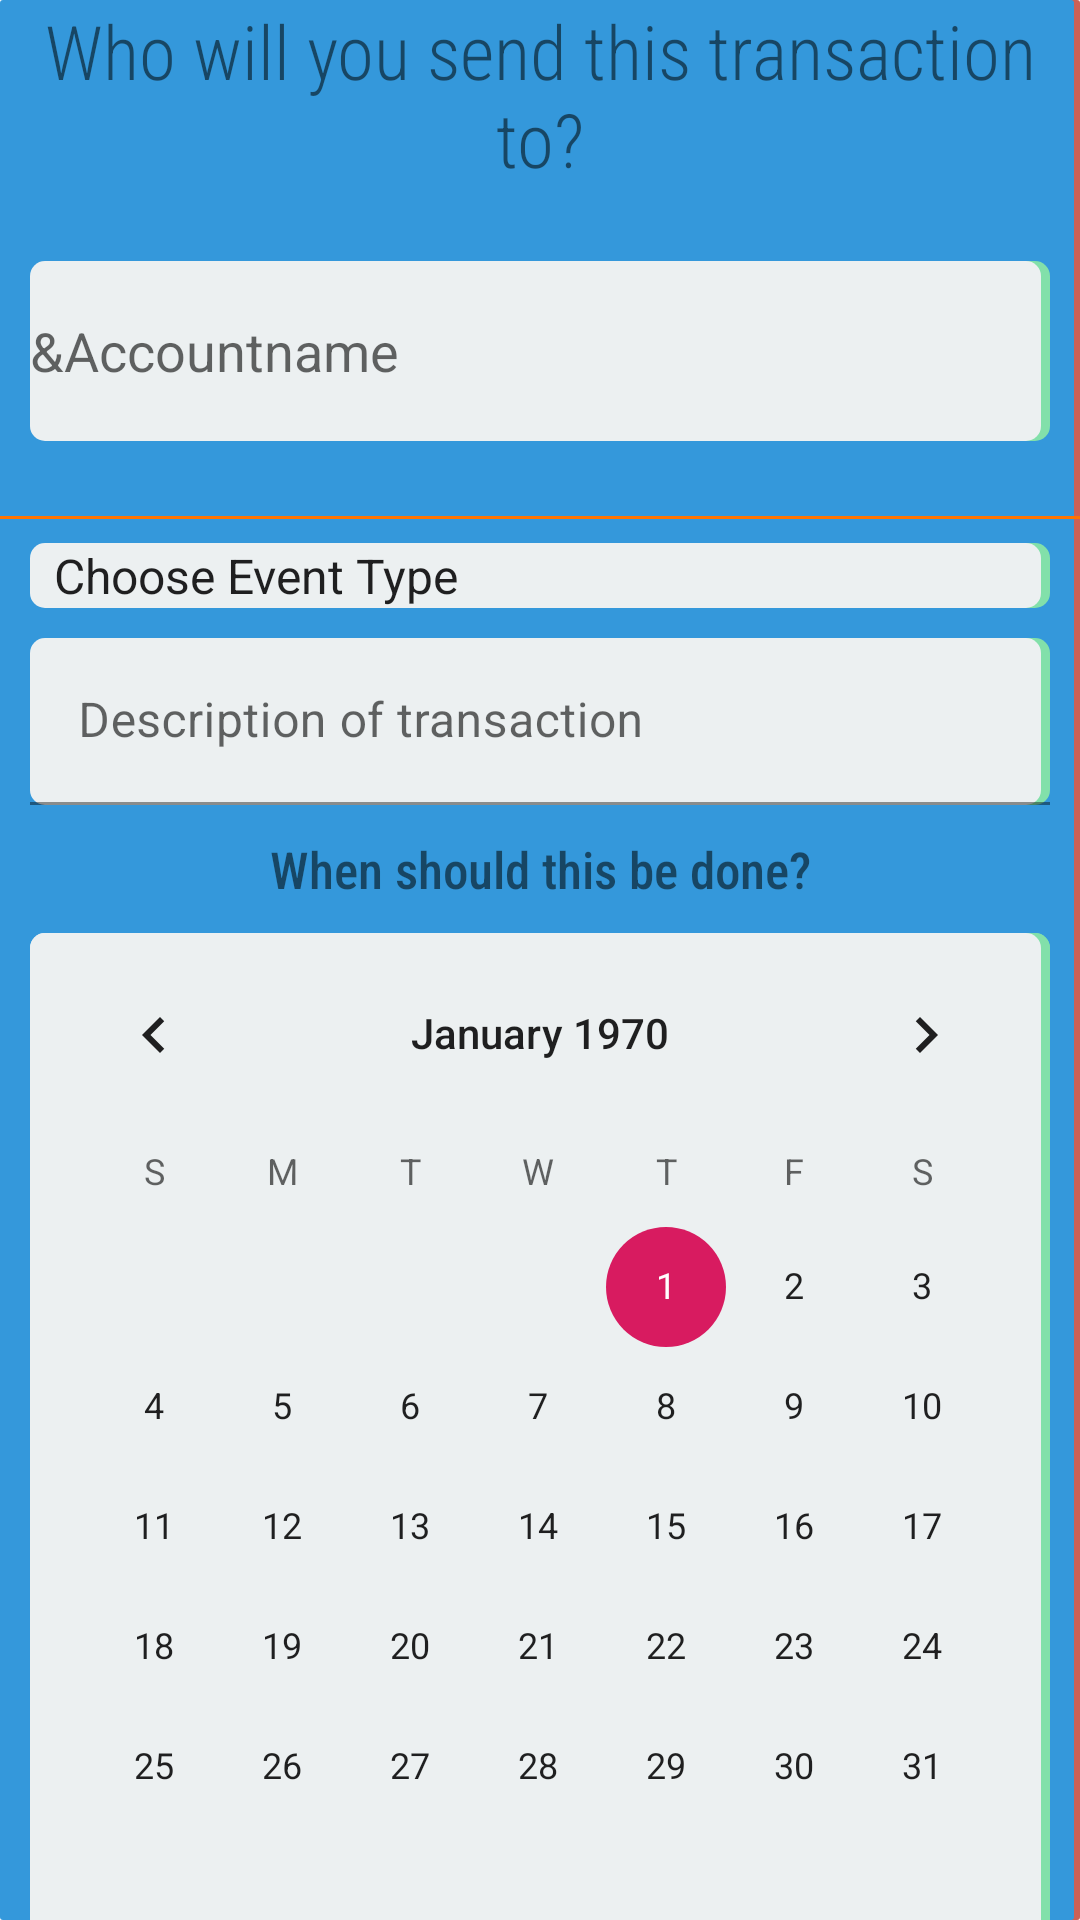

Reconstruct the res/layout file that produces this screen, plus the resources it refers to.
<!-- AndroidManifest.xml: application theme AppTheme -->
<!-- res/layout/activity_event_transaction.xml -->
<?xml version="1.0" encoding="utf-8"?>
<androidx.constraintlayout.widget.ConstraintLayout xmlns:android="http://schemas.android.com/apk/res/android"
    xmlns:app="http://schemas.android.com/apk/res-auto"
    xmlns:tools="http://schemas.android.com/tools"
    android:layout_marginLeft="20dp"
    android:layout_marginRight="20dp"
    android:layout_marginTop="10dp"
    android:layout_marginBottom="10dp"
    android:layout_width="match_parent"
    android:layout_height="match_parent"
    android:background="@drawable/roundedbackground"
    tools:context=".SourceCode.activities.EventTransactionActivity">

    <TextView
        android:id="@+id/title"
        android:layout_width="match_parent"
        android:layout_height="wrap_content"
        android:fontFamily="sans-serif-condensed-light"
        android:gravity="center"
        android:text="@string/whoTextViewMain"
        android:textSize="25sp"
        app:layout_constraintEnd_toEndOf="parent"
        app:layout_constraintStart_toStartOf="parent"
        app:layout_constraintTop_toTopOf="parent" />

    <View
        android:id="@+id/barSeperator"
        android:layout_width="match_parent"
        android:layout_height="1dp"
        android:layout_marginTop="25dp"
        android:background="#FF7400"
        app:layout_constraintStart_toStartOf="parent"
        app:layout_constraintTop_toBottomOf="@+id/editTextTextPersonName" />

    <EditText
        android:id="@+id/editTextTextPersonName"
        android:layout_width="0dp"
        android:layout_height="60dp"
        android:layout_marginLeft="10dp"
        android:layout_marginTop="24dp"
        android:layout_marginRight="10dp"
        android:background="@drawable/roundededittext"
        android:ems="10"
        android:hint="@string/accountname"
        android:inputType="textPersonName"
        app:layout_constraintEnd_toEndOf="parent"
        app:layout_constraintHorizontal_bias="0.473"
        app:layout_constraintStart_toStartOf="parent"
        app:layout_constraintTop_toBottomOf="@+id/title" />

    <Spinner
        android:id="@+id/eventTypeSpinner9"
        android:layout_width="match_parent"
        android:layout_height="wrap_content"
        android:layout_marginLeft="10dp"
        android:layout_marginTop="8dp"
        android:layout_marginRight="10dp"
        android:background="@drawable/roundededittext"
        android:entries="@array/event_types"
        android:rotationY="0"
        app:layout_constraintEnd_toEndOf="parent"
        app:layout_constraintHorizontal_bias="0.473"
        app:layout_constraintStart_toStartOf="parent"
        app:layout_constraintTop_toBottomOf="@+id/barSeperator" />

    <com.google.android.material.textfield.TextInputLayout
        android:id="@+id/descEditText"
        android:layout_width="match_parent"
        android:layout_height="wrap_content"
        android:layout_marginTop="10dp"
        android:layout_marginLeft="10dp"
        android:layout_marginRight="10dp"
        app:layout_constraintEnd_toEndOf="parent"
        app:layout_constraintStart_toStartOf="parent"
        app:layout_constraintTop_toBottomOf="@+id/eventTypeSpinner9">

        <com.google.android.material.textfield.TextInputEditText
            android:maxLines="3"
            android:maxLength="100"
            android:layout_width="match_parent"
            android:layout_height="wrap_content"
            android:background="@drawable/roundededittext"
            android:hint="@string/trans_description" />
    </com.google.android.material.textfield.TextInputLayout>

    <CalendarView
        android:id="@+id/dateCalView"
        android:layout_width="match_parent"
        android:layout_height="wrap_content"
        android:layout_marginLeft="10dp"
        android:layout_marginTop="10dp"
        android:layout_marginRight="10dp"
        android:background="@drawable/roundededittext"
        app:layout_constraintEnd_toEndOf="parent"
        app:layout_constraintStart_toStartOf="parent"
        app:layout_constraintTop_toBottomOf="@+id/textView4" />

    <Button
        android:id="@+id/submitEventTransactionButton"
        android:layout_width="wrap_content"
        android:layout_height="wrap_content"
        android:layout_marginTop="8dp"
        android:text="Submit Transaction"
        app:layout_constraintEnd_toEndOf="parent"
        app:layout_constraintHorizontal_bias="0.956"
        app:layout_constraintStart_toStartOf="parent"
        app:layout_constraintTop_toBottomOf="@+id/dateCalView" />

    <TextView
        android:id="@+id/textView4"
        android:layout_width="wrap_content"
        android:layout_height="wrap_content"
        android:layout_marginTop="10dp"
        android:fontFamily="sans-serif-condensed-medium"
        android:text="When should this be done?"
        android:textSize="17sp"
        app:layout_constraintEnd_toEndOf="parent"
        app:layout_constraintStart_toStartOf="parent"
        app:layout_constraintTop_toBottomOf="@+id/descEditText" />

    <Button
        android:id="@+id/cancelButton"
        android:layout_width="wrap_content"
        android:layout_height="wrap_content"
        android:layout_marginTop="8dp"
        android:layout_marginEnd="12dp"
        android:background="@android:color/transparent"
        android:onClick="backToMain"
        android:text="Cancel"
        android:textColor="#C0392B"
        app:layout_constraintEnd_toStartOf="@+id/submitEventTransactionButton"
        app:layout_constraintTop_toBottomOf="@+id/dateCalView" />

    <ImageView
        android:id="@+id/infoImageView"
        android:layout_width="wrap_content"
        android:layout_height="wrap_content"
        android:layout_marginTop="25dp"
        android:foregroundGravity="center"
        android:textAlignment="center"
        app:layout_constraintEnd_toStartOf="@+id/cancelButton"
        app:layout_constraintStart_toStartOf="parent"
        app:layout_constraintTop_toBottomOf="@+id/dateCalView"
        app:srcCompat="@drawable/ic_baseline_info_24" />

</androidx.constraintlayout.widget.ConstraintLayout>
<!-- resources referenced by this layout -->
<resources>
  <string-array name="event_types">
          <item>Choose Event Type</item>
          <item>Meeting</item>
          <item>Date</item>
          <item>Party</item>
          <item>other</item>
      </string-array>
  <!-- drawable ic_baseline_info_24 (drawable) -->
  <vector android:height="20dp" android:tint="#CFD25F"
      android:viewportHeight="24" android:viewportWidth="24"
      android:width="20dp" xmlns:android="http://schemas.android.com/apk/res/android">
      <path android:fillColor="@android:color/white" android:pathData="M12,2C6.48,2 2,6.48 2,12s4.48,10 10,10 10,-4.48 10,-10S17.52,2 12,2zM13,17h-2v-6h2v6zM13,9h-2L11,7h2v2z"/>
  </vector>
  <!-- drawable roundedbackground (drawable-nodpi) -->
  <?xml version="1.0" encoding="utf-8"?>
  <layer-list xmlns:android="http://schemas.android.com/apk/res/android">
  
      <item android:left="1dp">
          <shape android:shape="rectangle" >
              <size android:width="2dp"/>
              <size android:height="5dp" />
              <solid android:color="#CD6155" />
              <corners android:radius="1dp" />
          </shape>
      </item>
          <item android:right="2dp">
              <shape android:shape="rectangle" >
                  <size android:width="4dp"/>
                  <size android:height="20dp" />
                  <solid android:color="#3498DB" />
                  <corners android:radius="1dp" />
              </shape>
          </item>
  
      </layer-list>
  <!-- drawable roundededittext (drawable) -->
  <?xml version="1.0" encoding="utf-8"?>
  <layer-list xmlns:android="http://schemas.android.com/apk/res/android">
          <item android:left="20dp">
              <shape android:shape="rectangle" >
                  <size android:height="20dp" />
                  <solid android:color="#82E0AA" />
                  <corners android:radius="5dp" />
              </shape>
          </item>
  
          <item android:right="3dp">
              <shape android:shape="rectangle" >
                  <size android:height="20dp" />
                  <solid android:color="#ecf0f1" />
                  <corners android:radius="5dp" />
  
              </shape>
          </item>
      </layer-list>
  <string name="accountname">&amp;Accountname</string>
  <string name="trans_description">Description of transaction</string>
  <string name="whoTextViewMain">Who will you send this transaction to?</string>
  <style name="AppTheme" parent="Theme.MaterialComponents.Light">
          
          <item name="colorPrimary">@color/colorPrimary</item>
          <item name="colorPrimaryDark">@color/colorPrimaryDark</item>
          <item name="colorAccent">@color/colorAccent</item>
      </style>
  <color name="colorPrimary">#008577</color>
  <color name="colorPrimaryDark">#00574B</color>
  <color name="colorAccent">#D81B60</color>
</resources>
